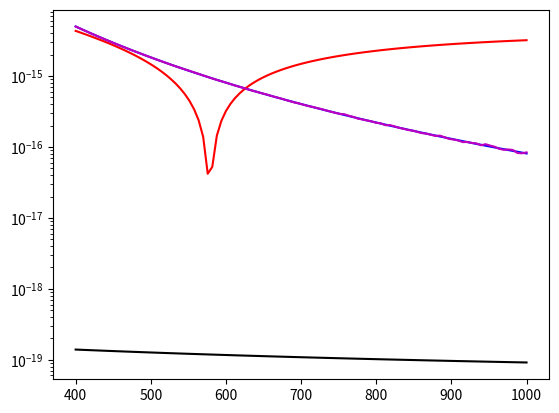

Generate this figure with matplotlib:
"""
Compute the Chebyshev coefficients of the Lambda function with high precision.
"""
from mpmath import mp
import sympy as sp
import numpy as np
import scipy
import matplotlib.pyplot as plt
np.set_printoptions(precision=16, suppress=False)

mp.dps = 100

q = sp.Rational(1, 4)

def lamxf(x, nx=7):
    y = 1 - 0.015625/(x+0.25)**2
    s = np.sqrt(x+0.25)
    if nx == 2:
        return y/s
    y += 0.0025634765625/(x+0.25)**4
    if nx == 3:
        return y/s
    y -= 0.0012798309326171875/(x+0.25)**6
    if nx == 4:
        return y/s
    y += 0.0013435110449790955/(x+0.25)**8
    if nx == 5:
        return y/s
    y -= 0.0024328966392204165/(x+0.25)**10
    if nx == 6:
        return y/s
    y += 0.006754237533641572/(x+0.25)**12
    return y/s

def lamx(x, nx=7):
    y = 1 - 1/64/(x+q)**2
    s = mp.sqrt(x+q)
    if nx == 2:
        return y/s
    y += 21/8192/(x+q)**4
    if nx == 3:
        return y/s
    y -= 671/524288/(x+q)**6
    if nx == 4:
        return y/s
    y += 180323/134217728/(x+q)**8
    if nx == 5:
        return y/s
    y -= 20898423/8589934592/(x+q)**10
    if nx == 6:
        return y/s
    y += 7426362705/1099511627776/(x+q)**12
    return y/s

def lambN1(x):
    return np.exp(scipy.special.loggamma(x + 0.5) - scipy.special.loggamma(x+1)) * np.sqrt(x)

def lambN2(x):
    return np.exp(scipy.special.loggamma(x + 0.25) - scipy.special.loggamma(x+0.75)) * np.sqrt(x)

def lambHH(x):
    return mp.gamma(1/x+mp.mpf('1/4')) / mp.gamma(1/x+mp.mpf('3/4')) / mp.sqrt(x)

def lambs(x):
    return mp.gamma(1/(x+q)+mp.mpf('1/2')) / mp.gamma(1/(x+q)+1) / mp.sqrt(x+q)

def lambHH(x):
    return mp.gamma(1/x+mp.mpf('1/4')) / mp.gamma(1/x+mp.mpf('3/4')) / mp.sqrt(x)

def lambH(x):
    return mp.gamma(x+mp.mpf('1/4')) / mp.gamma(x+mpf('3/4'))

def lamb(x):
    return mp.gamma(x+mp.mpf('1/2')) / mp.gamma(x+1)

def lambi(x, a):
    return mp.sqrt(2*a/(x+1)) * mp.gamma(2*a/(x+1)+mp.mpf('1/2')) / mp.gamma(2*a/(x+1)+1)

def lambiH(x, a):
    return mp.sqrt(2*a/(x+1)) * mp.gamma(2*a/(x+1)+mp.mpf('1/4')) / mp.gamma(2*a/(x+1)+mp.mpf('3/4'))

def lambiG(x, a):
    return mp.sqrt(mp.sqrt(2*a**2/(x+1))) * mp.gamma(mp.sqrt(2*a**2/(x+1))+mp.mpf('1/4')) / mp.gamma(mp.sqrt(2*a**2/(x+1))+mp.mpf('3/4'))

def lambiE(x, a):
    return mp.gamma(mp.sqrt(2/(x+1))*a+mp.mpf('1/2')) / mp.gamma(mp.sqrt(2/(x+1))*a+1)

def chebquad(N, a, nx=8, fun=lambi):
    xj = lambda k, N: mp.cos(mp.pi*(2*k+1)/(2*N))
    res = []
    for j in range(nx):
        s = 0
        for k in range(N):
            x = xj(k, N)
            s += fun(x, a)*mp.cos(j*mp.pi*(2*k+1)/(2*N))
        res.append(s*2/N)
    res[0] /= 2
    return res

def chebval(x, c):
    if len(c) == 1:
        c0 = c[0]
        c1 = 0
    elif len(c) == 2:
        c0 = c[0]
        c1 = c[1]
    else:
        x2 = 2*x
        c0 = c[-2]
        c1 = c[-1]
        for i in range(3, len(c) + 1):
            tmp = c0
            c0 = c[-i] - c1
            c1 = tmp + c1*x2
    return c0 + c1*x

def curve(x, a):
    return 10 + a / np.log2(x)

#def lambC(x, a=64, nx=8):
#    c = chebquad(10, a, nx)
#    return chebval(-1+2*a/x, np.array(c).astype(float))/np.sqrt(x)

def lambC(x, a=64, nx=8):
    c = chebquad(10, a, nx)
    return [chebval(-1+2*a/i, c) / mp.sqrt(i) for i in x]

def lambG(x, a=64, nx=8):
    c = chebquad(10, a, nx, lambiG)
    return [chebval(2*(a/(i+q))**2-1, c) / mp.sqrt(i+q) for i in x]

def fx(y, a, nx=8):
    e = [lamb(x) for x in y]
    f = lambC(y, a, nx)
    return [abs(f[i] - e[i]) for i in range(len(y))]

def fg(y, a, nx=8):
    e = [lamb(x) for x in y]
    f = lambG(y, a, nx)
    return [abs(f[i] - e[i]) for i in range(len(y))]

dfx = lambda x, nx: float(lamx(x, nx) - lamb(x))
dff = lambda x, nx: float(lamxf(float(x), nx) - lamb(x))

#np.savetxt(f"Lambdavals{M}.dat", np.array(a[:8]).astype(float), fmt="%.16e", delimiter=',', newline=',')
#np.savetxt(f"Lambdavals{M}C.dat", np.array(chebquad(20, M)).astype(float), fmt="%.16e", delimiter=',', newline=',')

#L = []
#for i in range(64):
#    L.append(lamb(i))

F = lambda x, nx: mp.log10(mp.absmax(lamx(x, nx)-lamb(x)))-mp.log10(mp.mpf('2.22e-16'))
#mp.findroot(lambda x: F(x, 7), 10)

y = mp.linspace(400, 1000, 100)
plt.semilogy(y, abs(np.array([dfx(i, 2) for i in y])), 'b',
             y, fx(y, 10, 6), 'r',
             y, fg(y, 10, 6), 'k',
             y, abs(np.array([dff(i, 2) for i in y])), 'm')
